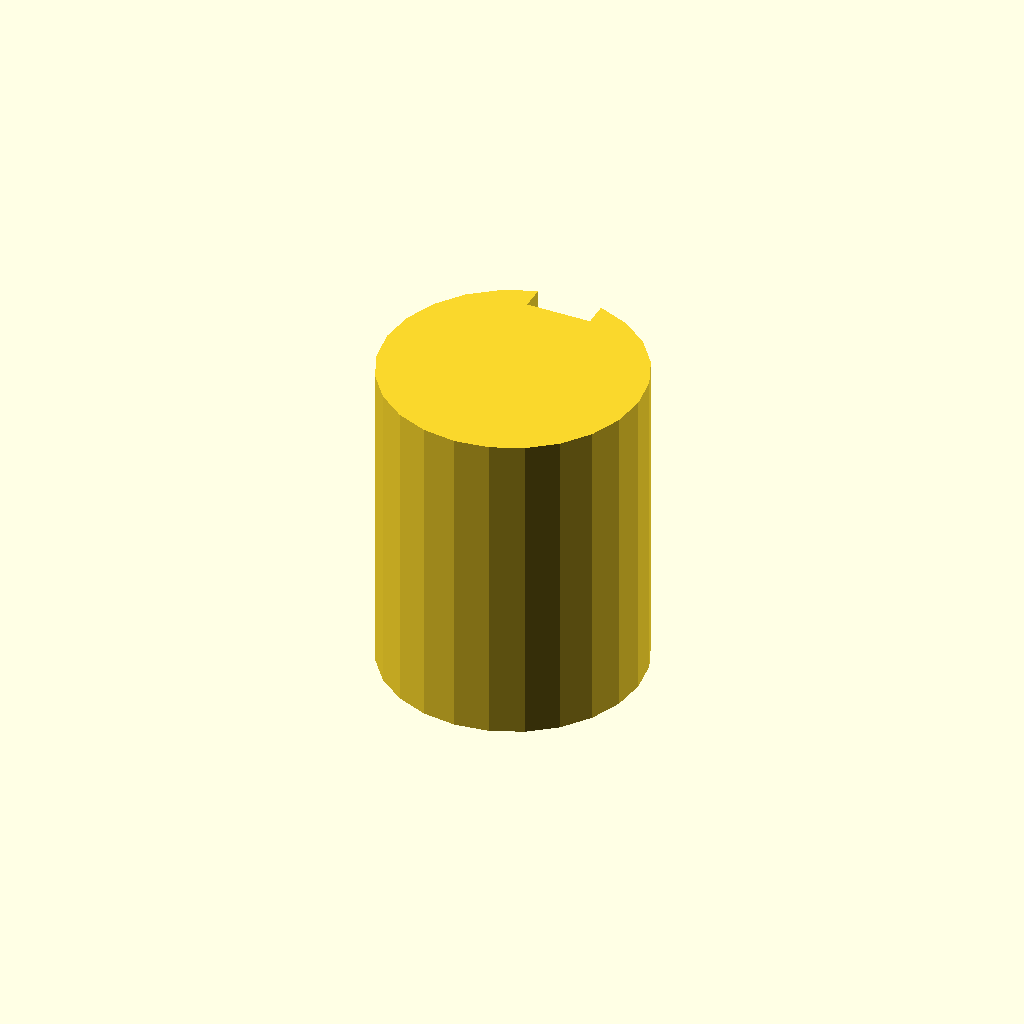
Cell 1: the model at its default parameters.
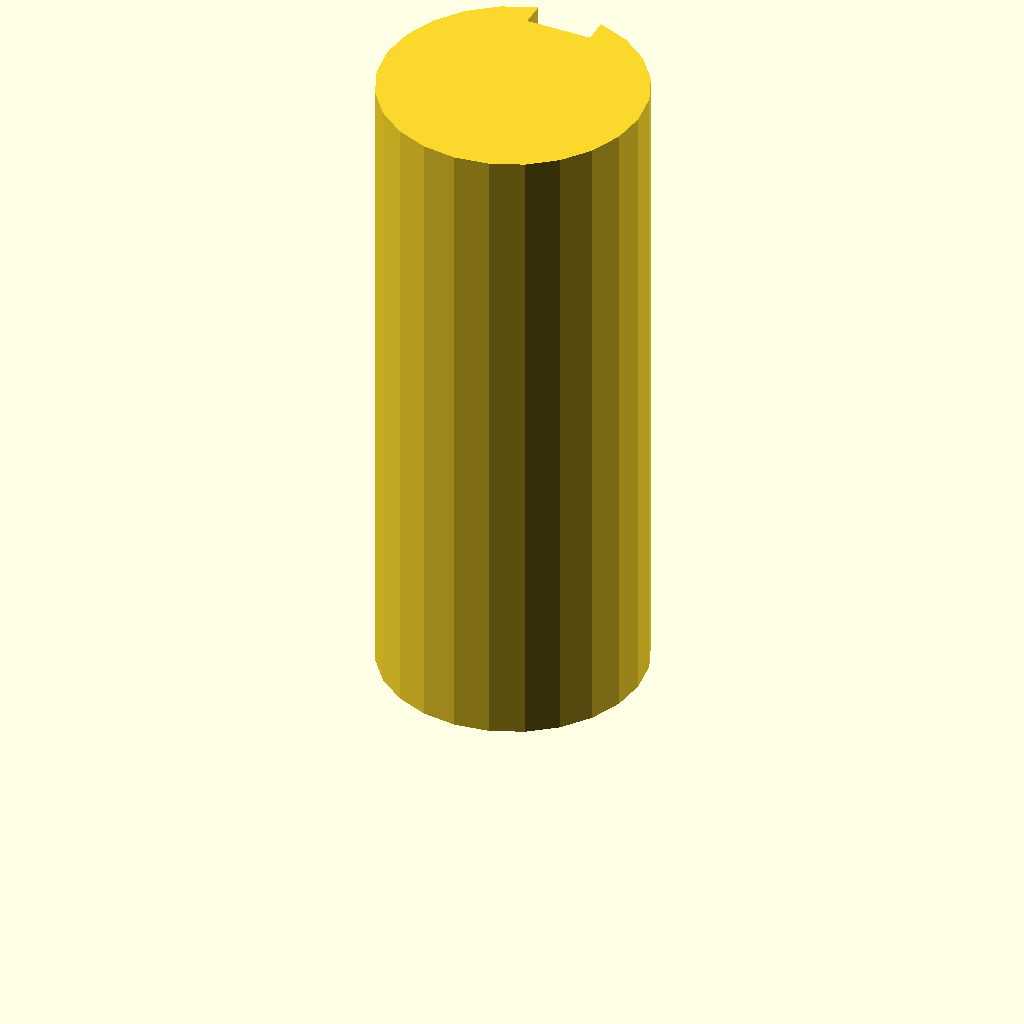
Cell 2: plate_t = 80 (everything else at default).
One fixed orthographic camera (rotation 55°, 0°, 25°; colour scheme Cornfield) for every cell.
Source of the model, optional_data/data/sketch3/keyways/part_0094.scad:
$fn = 32;

// ----------------------------------------------------------------------
// Keyway shaft: d32 shaft, key 8 x 3 mm
// ----------------------------------------------------------------------

// --- parameters (mm) ---
shaft_r = 16;             // shaft radius
key_w = 8;                // keyway width
key_d = 3;                // keyway depth below the surface line
plate_t = 40;             // shaft length, Z (extrusion height)
fit_tol = 0.1;            // declared fit tolerance (prompt contract)
free_tol = 0.3;           // declared free tolerance (prompt contract)

shaft_d = 2 * shaft_r;  // shaft diameter
circle_step = 15;  // polygon sampling step, degrees

profile = [[11.859, 31.455], [8, 29.856], [4.686, 27.314], [2.144, 24], [0.545, 20.141], [0, 16], [0.545, 11.859], [2.144, 8], [4.686, 4.686], [8, 2.144], [11.859, 0.545], [16, 0], [20.141, 0.545], [24, 2.144], [27.314, 4.686], [29.856, 8], [31.455, 11.859], [32, 16], [31.455, 20.141], [29.856, 24], [27.314, 27.314], [24, 29.856], [20.141, 31.455], [20, 31.492], [20, 28.492], [12, 28.492], [12, 31.492]];  // primary outline, 27 points, counter clockwise

// --- the one profile operation ---
linear_extrude(height = plate_t) polygon(points = profile);
Parameter table extracted from the source (name, type, default, range or options):
shaft_r: number, default 16
key_w: number, default 8
key_d: number, default 3
plate_t: number, default 40
fit_tol: number, default 0.1
free_tol: number, default 0.3
circle_step: number, default 15
